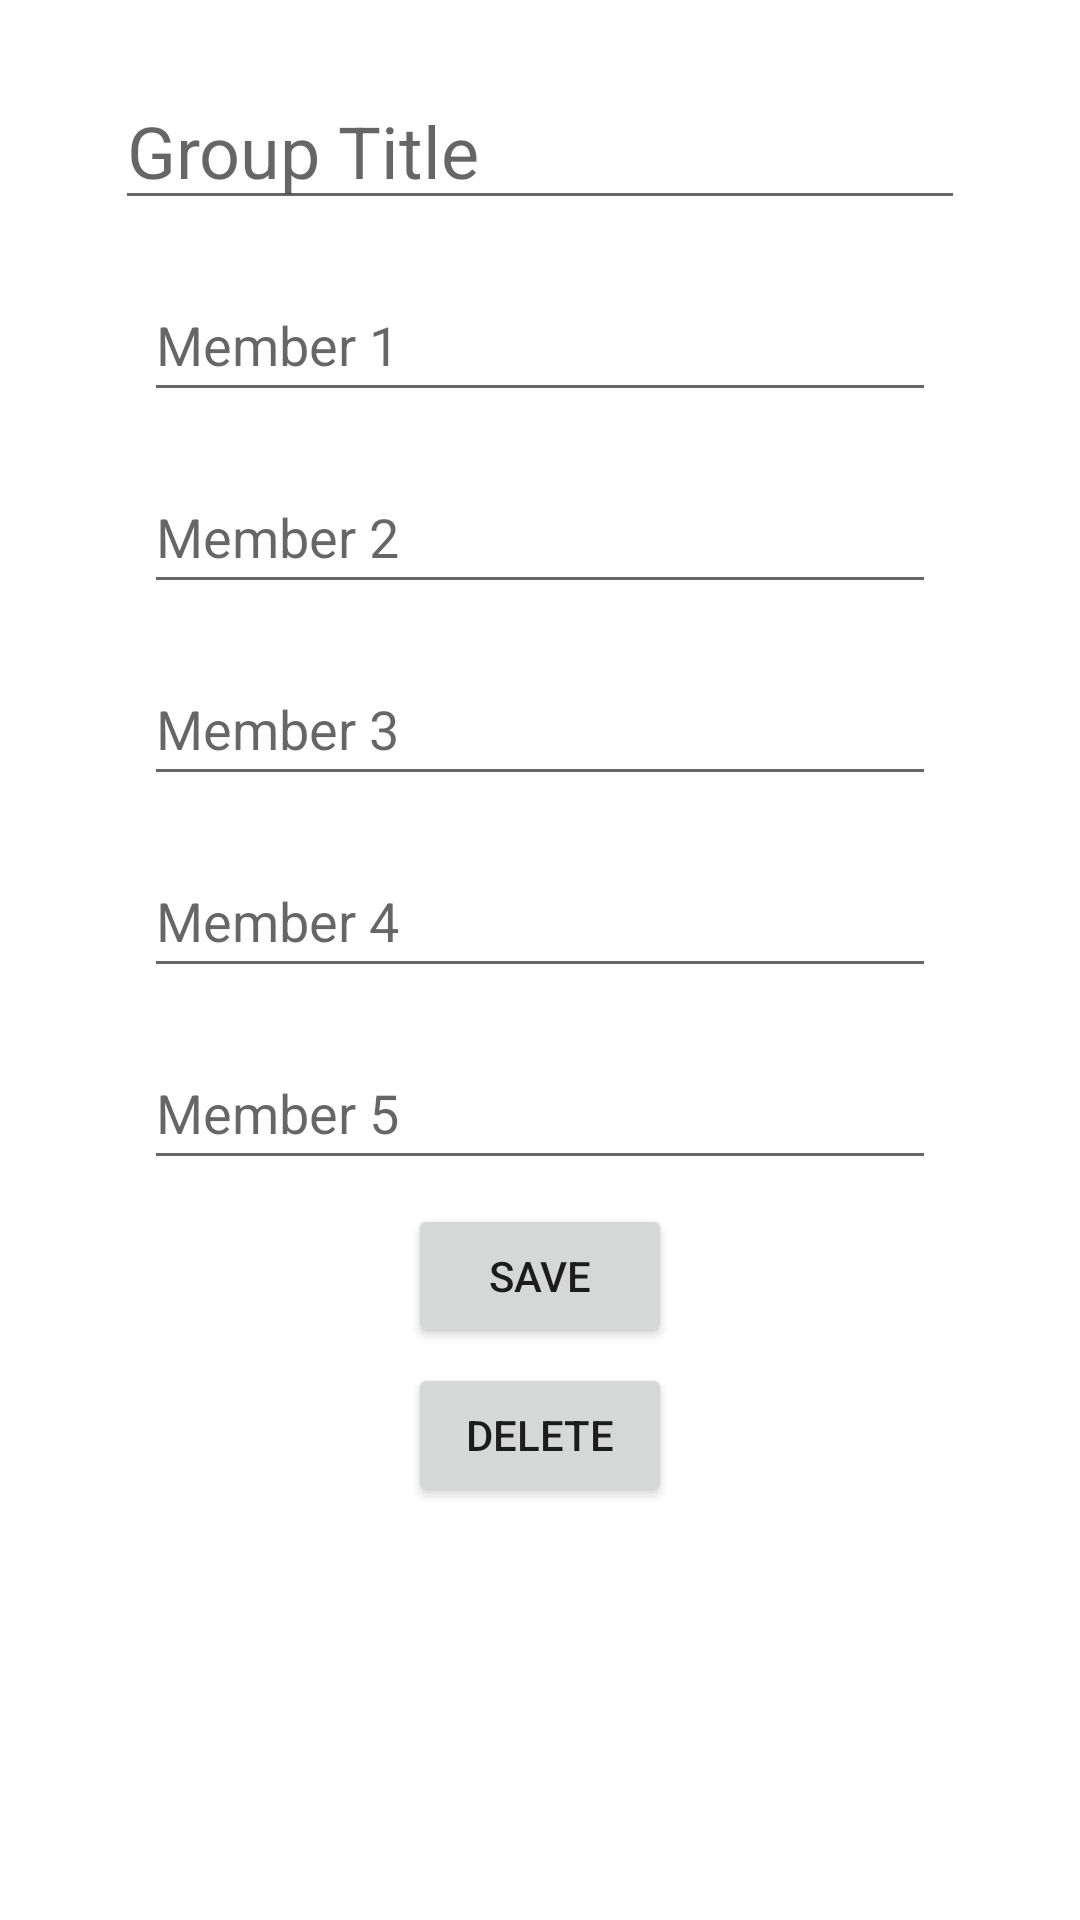

Produce the Android XML layout that renders to this screen, including the resource entries it uses.
<!-- AndroidManifest.xml: application theme Theme.Lab5milestone1 -->
<!-- res/layout/activity_new_group.xml -->
<?xml version="1.0" encoding="utf-8"?>
<androidx.constraintlayout.widget.ConstraintLayout xmlns:android="http://schemas.android.com/apk/res/android"
    xmlns:app="http://schemas.android.com/apk/res-auto"
    xmlns:tools="http://schemas.android.com/tools"
    android:layout_width="match_parent"
    android:layout_height="match_parent"
    tools:context=".CreateGroup"

    >

    <Button
        android:id="@+id/button3"
        android:layout_width="wrap_content"
        android:layout_height="wrap_content"
        android:layout_marginTop="8dp"
        android:onClick="clickFunction"
        android:text="SAVE"
        app:layout_constraintEnd_toEndOf="parent"
        app:layout_constraintHorizontal_bias="0.5"
        app:layout_constraintStart_toStartOf="parent"
        app:layout_constraintTop_toBottomOf="@+id/memberView5" />

    <EditText
        android:id="@+id/memberView1"
        android:layout_width="264dp"
        android:layout_height="wrap_content"
        android:layout_marginTop="16dp"
        android:hint="Member 1"
        android:minHeight="48dp"
        app:layout_constraintEnd_toEndOf="parent"
        app:layout_constraintHorizontal_bias="0.5"
        app:layout_constraintStart_toStartOf="parent"
        app:layout_constraintTop_toBottomOf="@+id/groupTitle" />

    <EditText
        android:id="@+id/memberView3"
        android:layout_width="264dp"
        android:layout_height="wrap_content"
        android:layout_marginTop="16dp"
        android:hint="Member 3"
        android:minHeight="48dp"
        app:layout_constraintEnd_toEndOf="parent"
        app:layout_constraintHorizontal_bias="0.5"
        app:layout_constraintStart_toStartOf="parent"
        app:layout_constraintTop_toBottomOf="@+id/memberView2" />

    <EditText
        android:id="@+id/memberView4"
        android:layout_width="264dp"
        android:layout_height="wrap_content"
        android:layout_marginTop="16dp"
        android:hint="Member 4"
        android:minHeight="48dp"
        app:layout_constraintEnd_toEndOf="parent"
        app:layout_constraintHorizontal_bias="0.5"
        app:layout_constraintStart_toStartOf="parent"
        app:layout_constraintTop_toBottomOf="@+id/memberView3" />

    <EditText
        android:id="@+id/memberView5"
        android:layout_width="264dp"
        android:layout_height="wrap_content"
        android:layout_marginTop="16dp"
        android:hint="Member 5"
        android:minHeight="48dp"
        app:layout_constraintEnd_toEndOf="parent"
        app:layout_constraintHorizontal_bias="0.5"
        app:layout_constraintStart_toStartOf="parent"
        app:layout_constraintTop_toBottomOf="@+id/memberView4" />

    <EditText
        android:id="@+id/memberView2"
        android:layout_width="264dp"
        android:layout_height="wrap_content"
        android:layout_marginTop="16dp"
        android:hint="Member 2"
        android:minHeight="48dp"
        app:layout_constraintEnd_toEndOf="parent"
        app:layout_constraintHorizontal_bias="0.5"
        app:layout_constraintStart_toStartOf="parent"
        app:layout_constraintTop_toBottomOf="@+id/memberView1" />

    <EditText
        android:id="@+id/groupTitle"
        android:layout_width="wrap_content"
        android:layout_height="wrap_content"
        android:layout_marginTop="24dp"
        android:ems="10"
        android:hint="Group Title"
        android:inputType="textPersonName"
        android:textSize="24sp"
        app:layout_constraintEnd_toEndOf="parent"
        app:layout_constraintHorizontal_bias="0.5"
        app:layout_constraintStart_toStartOf="parent"
        app:layout_constraintTop_toTopOf="parent" />

    <Button
        android:id="@+id/deleteGroupButton"
        android:layout_width="wrap_content"
        android:layout_height="wrap_content"
        android:layout_marginTop="5dp"
        android:text="DELETE"
        app:layout_constraintEnd_toEndOf="parent"
        app:layout_constraintHorizontal_bias="0.5"
        app:layout_constraintStart_toStartOf="parent"
        app:layout_constraintTop_toBottomOf="@+id/button3" />

</androidx.constraintlayout.widget.ConstraintLayout>
<!-- resources referenced by this layout -->
<resources>
  <style name="Theme.Lab5milestone1" parent="Theme.MaterialComponents.DayNight.DarkActionBar">
          
          <item name="colorPrimary">@color/purple_200</item>
          <item name="colorPrimaryVariant">@color/purple_200</item>
          <item name="colorOnPrimary">@color/white</item>
          
          <item name="colorSecondary">@color/teal_200</item>
          <item name="colorSecondaryVariant">@color/teal_700</item>
          <item name="colorOnSecondary">@color/black</item>
          
          <item name="android:statusBarColor" tools:targetApi="l">?attr/colorPrimaryVariant</item>
          
      </style>
  <!-- not gathered from this repository: default colours our renderer supplied (Android Studio template values) -->
  <color name="purple_200">#FFBB86FC</color>
  <color name="teal_200">#FF03DAC5</color>
  <color name="teal_700">#FF018786</color>
  <color name="black">#FF000000</color>
  <color name="white">#FFFFFFFF</color>
</resources>
